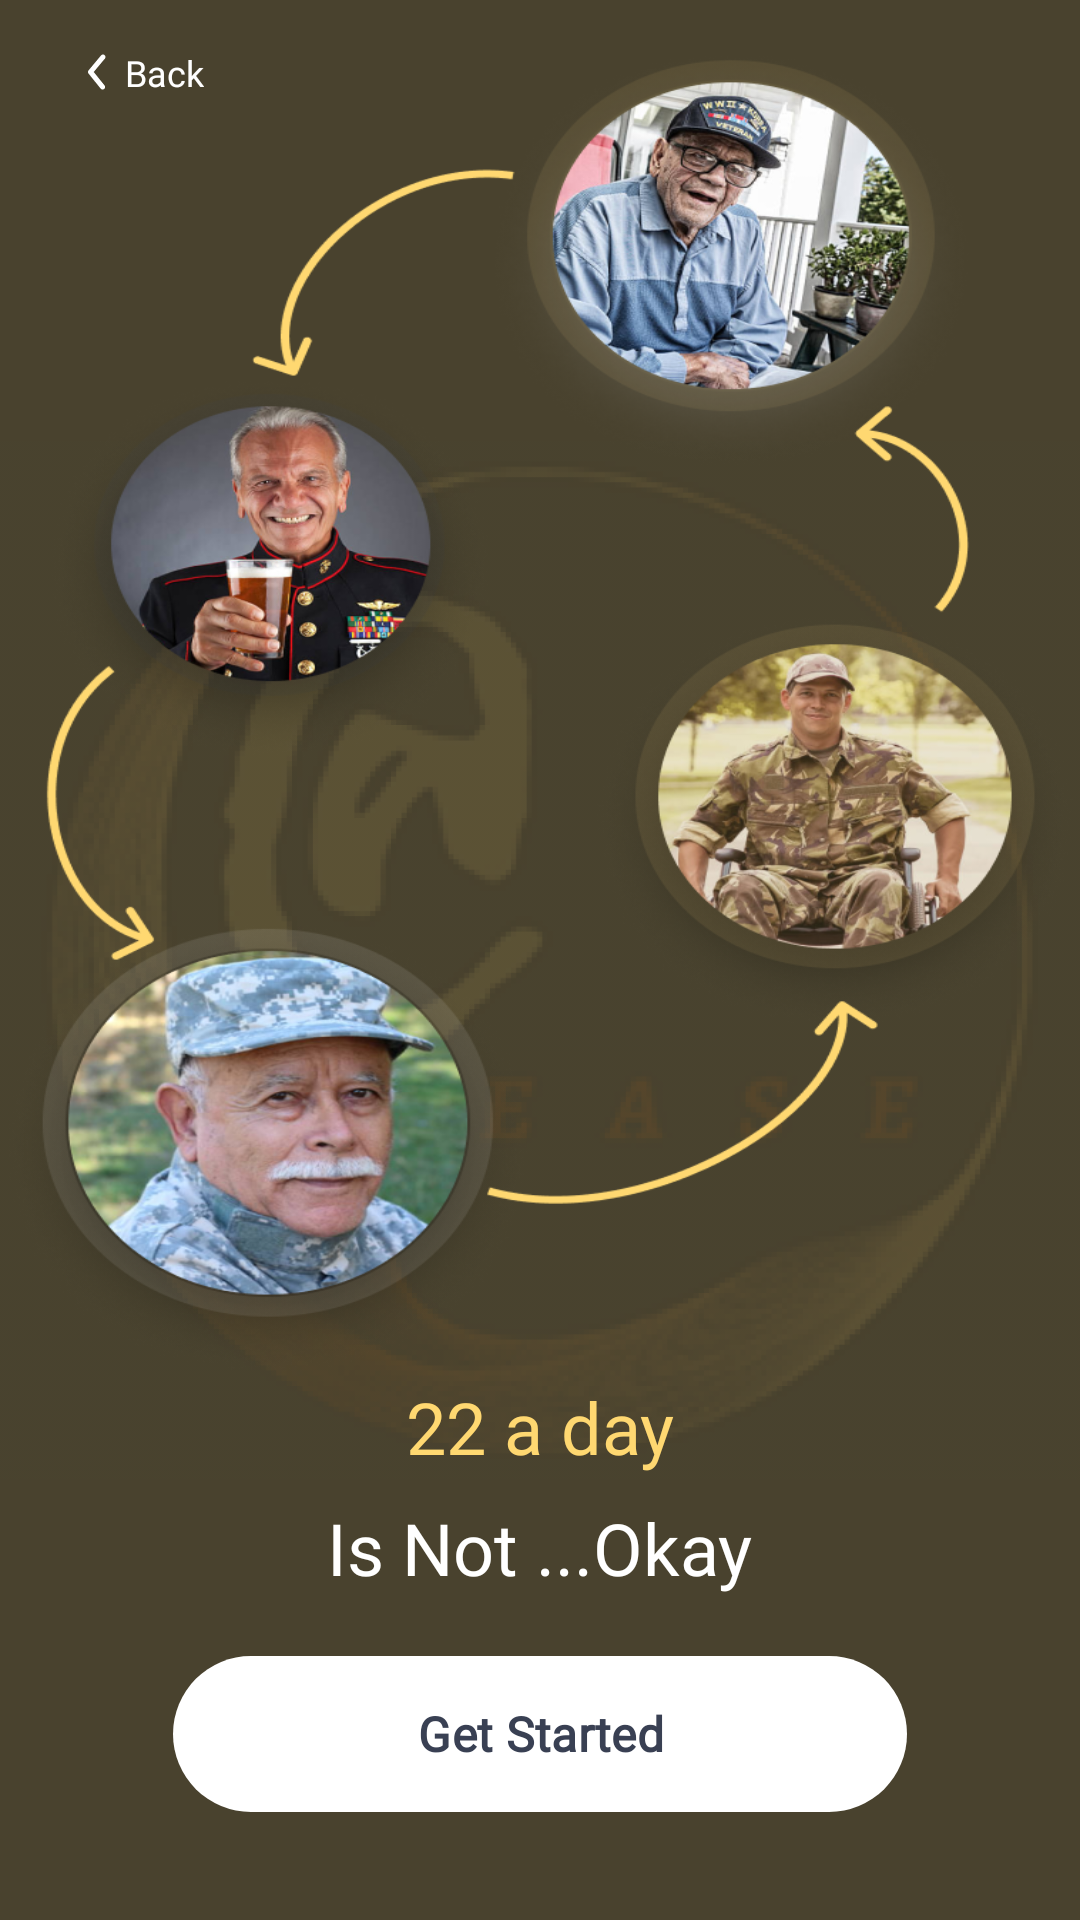

This screen was rendered from an Android layout file. Write that file and the resources it references.
<!-- AndroidManifest.xml: application theme Theme.AtEase -->
<!-- res/layout/fragment_get_started.xml -->
<?xml version="1.0" encoding="utf-8"?>
<androidx.constraintlayout.widget.ConstraintLayout xmlns:android="http://schemas.android.com/apk/res/android"
    xmlns:app="http://schemas.android.com/apk/res-auto"
    xmlns:tools="http://schemas.android.com/tools"
    android:layout_width="match_parent"
    android:layout_height="match_parent"
    tools:context=".ui.fragments.splash.GetStartedFragment">

    <ImageView
        android:layout_width="match_parent"
        android:layout_height="match_parent"
        android:background="@color/bg"
        android:scaleType="centerCrop" />

    <ImageView
        android:layout_width="match_parent"
        android:layout_height="match_parent"
        android:scaleType="centerInside"
        android:src="@drawable/light_img"
        app:layout_constraintBottom_toBottomOf="parent"
        app:layout_constraintEnd_toEndOf="parent"
        app:layout_constraintStart_toStartOf="parent"
        app:layout_constraintTop_toTopOf="parent" />

    <ImageView
        android:layout_width="match_parent"
        android:layout_height="0dp"
        android:layout_marginTop="16dp"
        android:background="@drawable/loop_circle_images"
        android:scaleType="centerCrop"
        app:layout_constraintBottom_toTopOf="@id/text_one"
        app:layout_constraintEnd_toEndOf="parent"
        app:layout_constraintHorizontal_bias="1.0"
        app:layout_constraintStart_toStartOf="parent"
        app:layout_constraintTop_toTopOf="parent" />

    <TextView
        android:id="@+id/text_one"
        android:layout_width="wrap_content"
        android:layout_height="wrap_content"
        android:layout_marginBottom="8dp"
        android:fontFamily="@font/poppins_medium"
        android:text="22 a day"
        android:textColor="@color/yellow"
        android:textSize="24sp"
        app:layout_constraintBottom_toTopOf="@id/text_not_okay"
        app:layout_constraintEnd_toEndOf="parent"
        app:layout_constraintStart_toStartOf="parent" />


    <TextView
        android:id="@+id/text_not_okay"
        android:layout_width="wrap_content"
        android:layout_height="wrap_content"
        android:layout_marginBottom="16dp"
        android:fontFamily="@font/poppins_light"
        android:text="Is Not ...Okay"
        android:textColor="@color/white"
        android:textSize="24sp"
        app:layout_constraintBottom_toTopOf="@id/get_started_button"
        app:layout_constraintEnd_toEndOf="parent"
        app:layout_constraintStart_toStartOf="parent" />

    <com.google.android.material.button.MaterialButton
        android:id="@+id/get_started_button"
        android:layout_width="0dp"
        android:layout_height="60dp"
        android:layout_marginBottom="32dp"
        android:elevation="8dp"
        android:fontFamily="@font/poppins_medium"
        android:padding="10dp"
        android:text="Get Started"
        android:textAllCaps="false"
        android:textColor="#394053"
        android:textSize="16sp"
        android:textStyle="bold"
        app:backgroundTint="@color/white"
        app:cornerRadius="50dp"
        app:layout_constraintBottom_toBottomOf="parent"
        app:layout_constraintEnd_toEndOf="parent"
        app:layout_constraintEnd_toStartOf="@id/guideline2"
        app:layout_constraintStart_toStartOf="@id/guideline" />

    <androidx.constraintlayout.widget.Guideline
        android:id="@+id/guideline"
        android:layout_width="wrap_content"
        android:layout_height="wrap_content"
        android:orientation="vertical"
        app:layout_constraintGuide_percent="0.16" />

    <androidx.constraintlayout.widget.Guideline
        android:id="@+id/guideline2"
        android:layout_width="wrap_content"
        android:layout_height="wrap_content"
        android:orientation="vertical"
        app:layout_constraintGuide_percent="0.84" />

    <TextView
        android:id="@+id/text_back"
        android:layout_width="wrap_content"
        android:layout_height="wrap_content"
        android:layout_marginTop="16dp"
        android:text="Back"
        android:drawablePadding="6dp"
        android:textSize="12dp"
        android:fontFamily="@font/poppins_light"
        android:textColor="@color/white"
        app:layout_constraintStart_toStartOf="@id/guideline3"
        app:layout_constraintTop_toTopOf="parent"
        tools:layout_editor_absoluteX="60dp"
        app:drawableStartCompat="@drawable/back_icon_start" />

    <androidx.constraintlayout.widget.Guideline
        android:id="@+id/guideline3"
        android:layout_width="wrap_content"
        android:layout_height="wrap_content"
        android:orientation="vertical"
        app:layout_constraintGuide_percent="0.08" />
</androidx.constraintlayout.widget.ConstraintLayout>
<!-- resources referenced by this layout -->
<resources>
  <color name="bg">#49422E</color>
  <color name="white">#FFFFFFFF</color>
  <color name="yellow">#FFD871</color>
  <!-- drawable back_icon_start (drawable) -->
  <vector xmlns:android="http://schemas.android.com/apk/res/android"
      android:width="7dp"
      android:height="12dp"
      android:viewportWidth="7"
      android:viewportHeight="12">
    <path
        android:pathData="M5.525,11.833C5.4,11.834 5.277,11.806 5.165,11.753C5.052,11.7 4.953,11.622 4.875,11.525L0.85,6.525C0.727,6.376 0.66,6.189 0.66,5.996C0.66,5.803 0.727,5.616 0.85,5.467L5.017,0.467C5.158,0.296 5.361,0.189 5.582,0.169C5.802,0.149 6.021,0.217 6.192,0.358C6.362,0.5 6.469,0.703 6.489,0.923C6.509,1.144 6.441,1.363 6.3,1.533L2.575,6L6.175,10.467C6.277,10.589 6.342,10.738 6.362,10.896C6.381,11.054 6.356,11.214 6.287,11.358C6.219,11.502 6.111,11.623 5.976,11.707C5.841,11.791 5.684,11.835 5.525,11.833Z"
        android:fillColor="#ffffff"/>
  </vector>
  <!-- drawable light_img: png bitmap (drawable, 106462 bytes) -->
  <!-- drawable loop_circle_images: png bitmap (drawable, 758815 bytes) -->
  <style name="Theme.AtEase" parent="Theme.Material3.Light.NoActionBar">
          
          <item name="colorPrimary">@color/purple_500</item>
          <item name="colorPrimaryVariant">@color/bg</item>
          <item name="colorOnPrimary">@color/white</item>
          
          <item name="colorSecondary">@color/teal_200</item>
          <item name="colorSecondaryVariant">@color/teal_700</item>
          <item name="colorOnSecondary">@color/black</item>
          
          <item name="android:statusBarColor">?attr/colorPrimaryVariant</item>
          
          <item name="android:windowLightStatusBar">false</item>
  
      </style>
  <color name="purple_500">#FF6200EE</color>
  <color name="teal_200">#FFFFFF</color>
  <color name="teal_700">#FF018786</color>
  <color name="black">#FF000000</color>
</resources>
